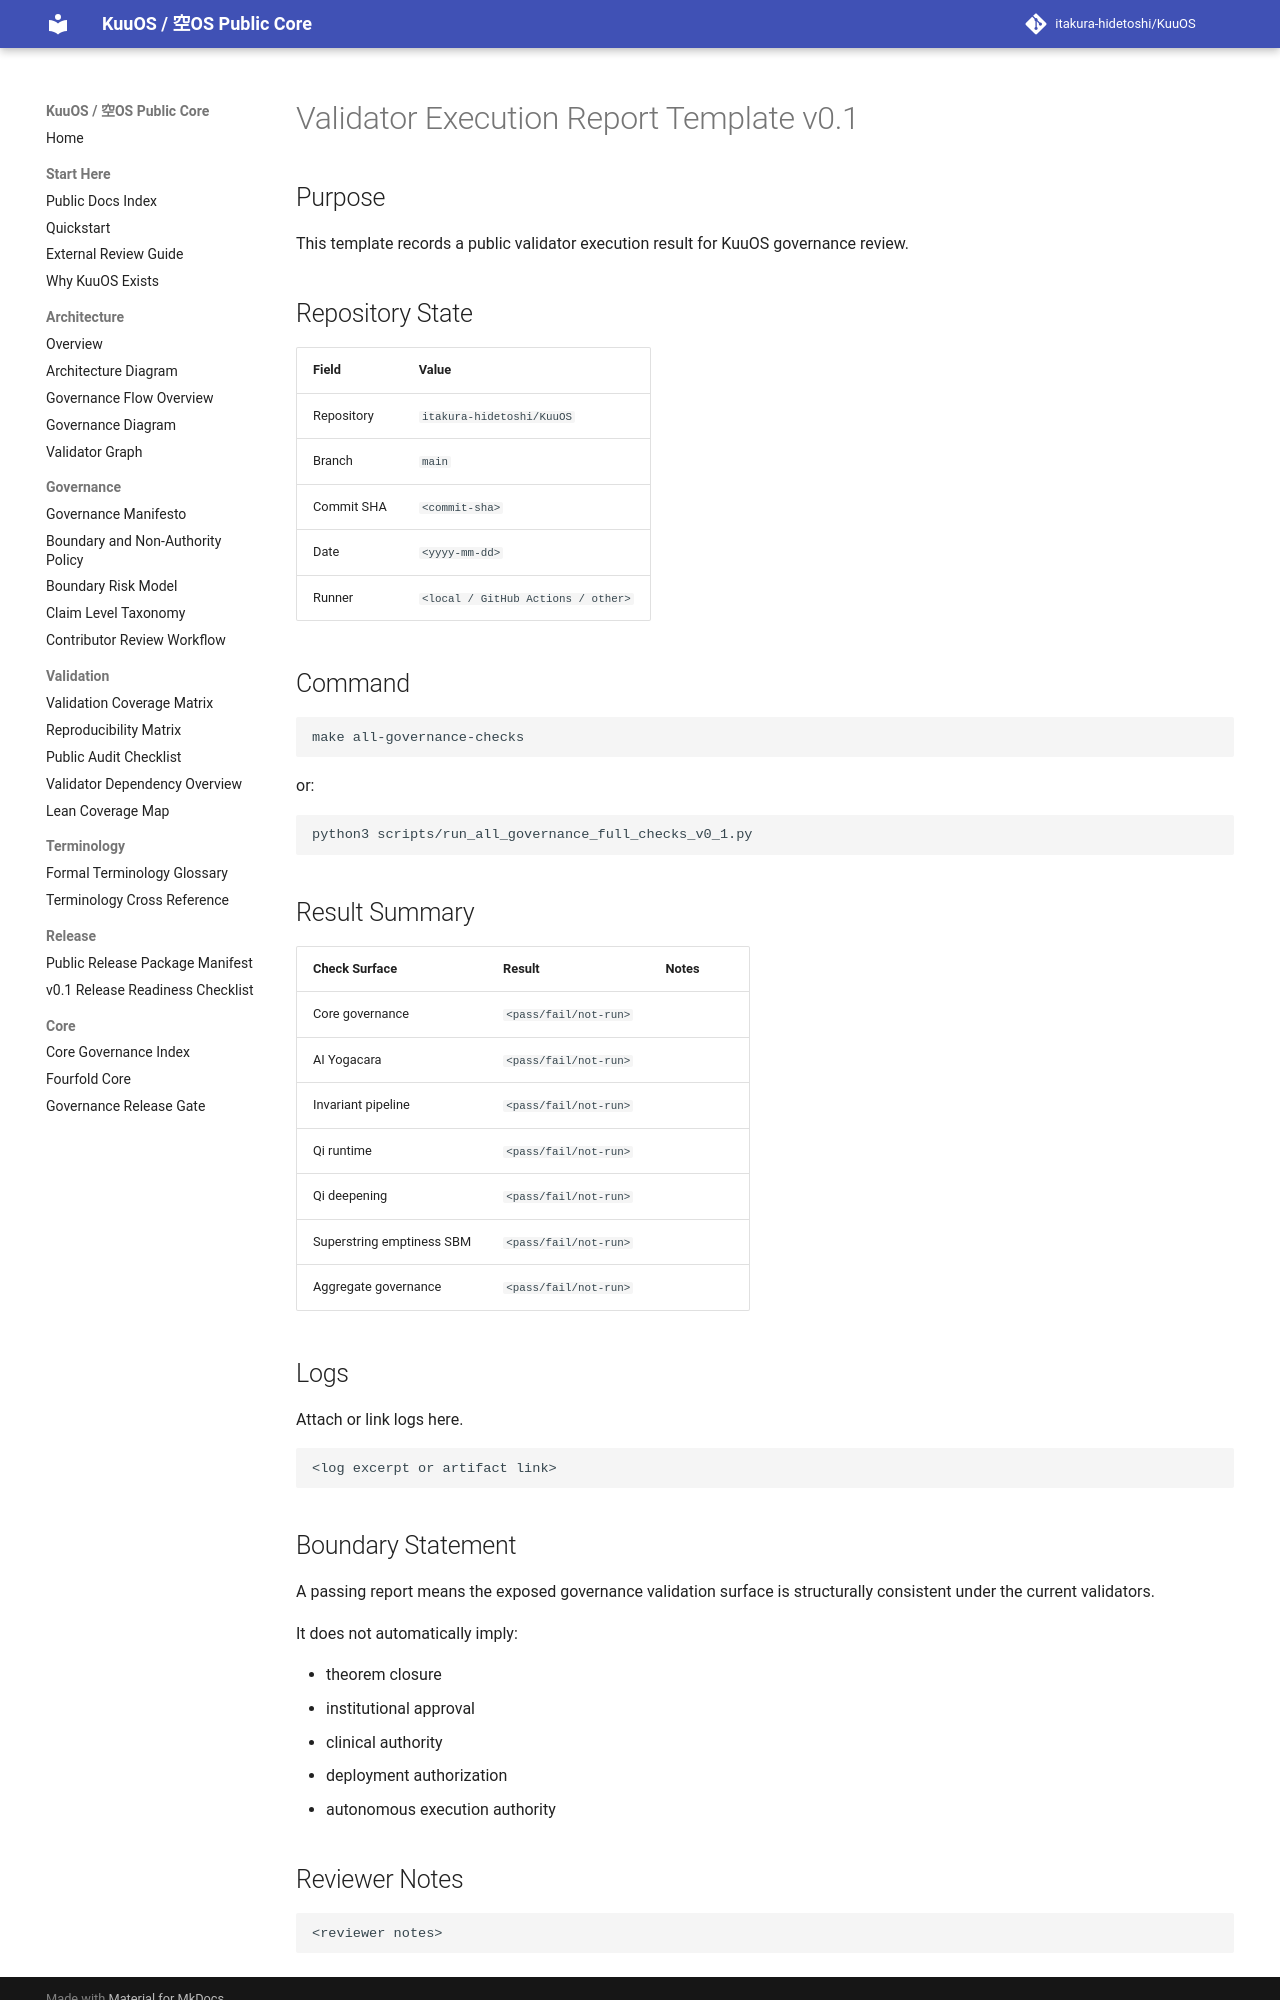

repository: itakura-hidetoshi/KuuOS · page: VALIDATOR_EXECUTION_REPORT_TEMPLATE_v0_1/index.html · generator: mkdocs

# Validator Execution Report Template v0.1

## Purpose

This template records a public validator execution result for KuuOS governance review.

## Repository State

| Field | Value |
|---|---|
| Repository | `itakura-hidetoshi/KuuOS` |
| Branch | `main` |
| Commit SHA | `<commit-sha>` |
| Date | `<yyyy-mm-dd>` |
| Runner | `<local / GitHub Actions / other>` |

## Command

```bash
make all-governance-checks
```

or:

```bash
python3 scripts/run_all_governance_full_checks_v0_1.py
```

## Result Summary

| Check Surface | Result | Notes |
|---|---|---|
| Core governance | `<pass/fail/not-run>` |  |
| AI Yogacara | `<pass/fail/not-run>` |  |
| Invariant pipeline | `<pass/fail/not-run>` |  |
| Qi runtime | `<pass/fail/not-run>` |  |
| Qi deepening | `<pass/fail/not-run>` |  |
| Superstring emptiness SBM | `<pass/fail/not-run>` |  |
| Aggregate governance | `<pass/fail/not-run>` |  |

## Logs

Attach or link logs here.

```text
<log excerpt or artifact link>
```

## Boundary Statement

A passing report means the exposed governance validation surface is structurally consistent under the current validators.

It does not automatically imply:

- theorem closure
- institutional approval
- clinical authority
- deployment authorization
- autonomous execution authority
